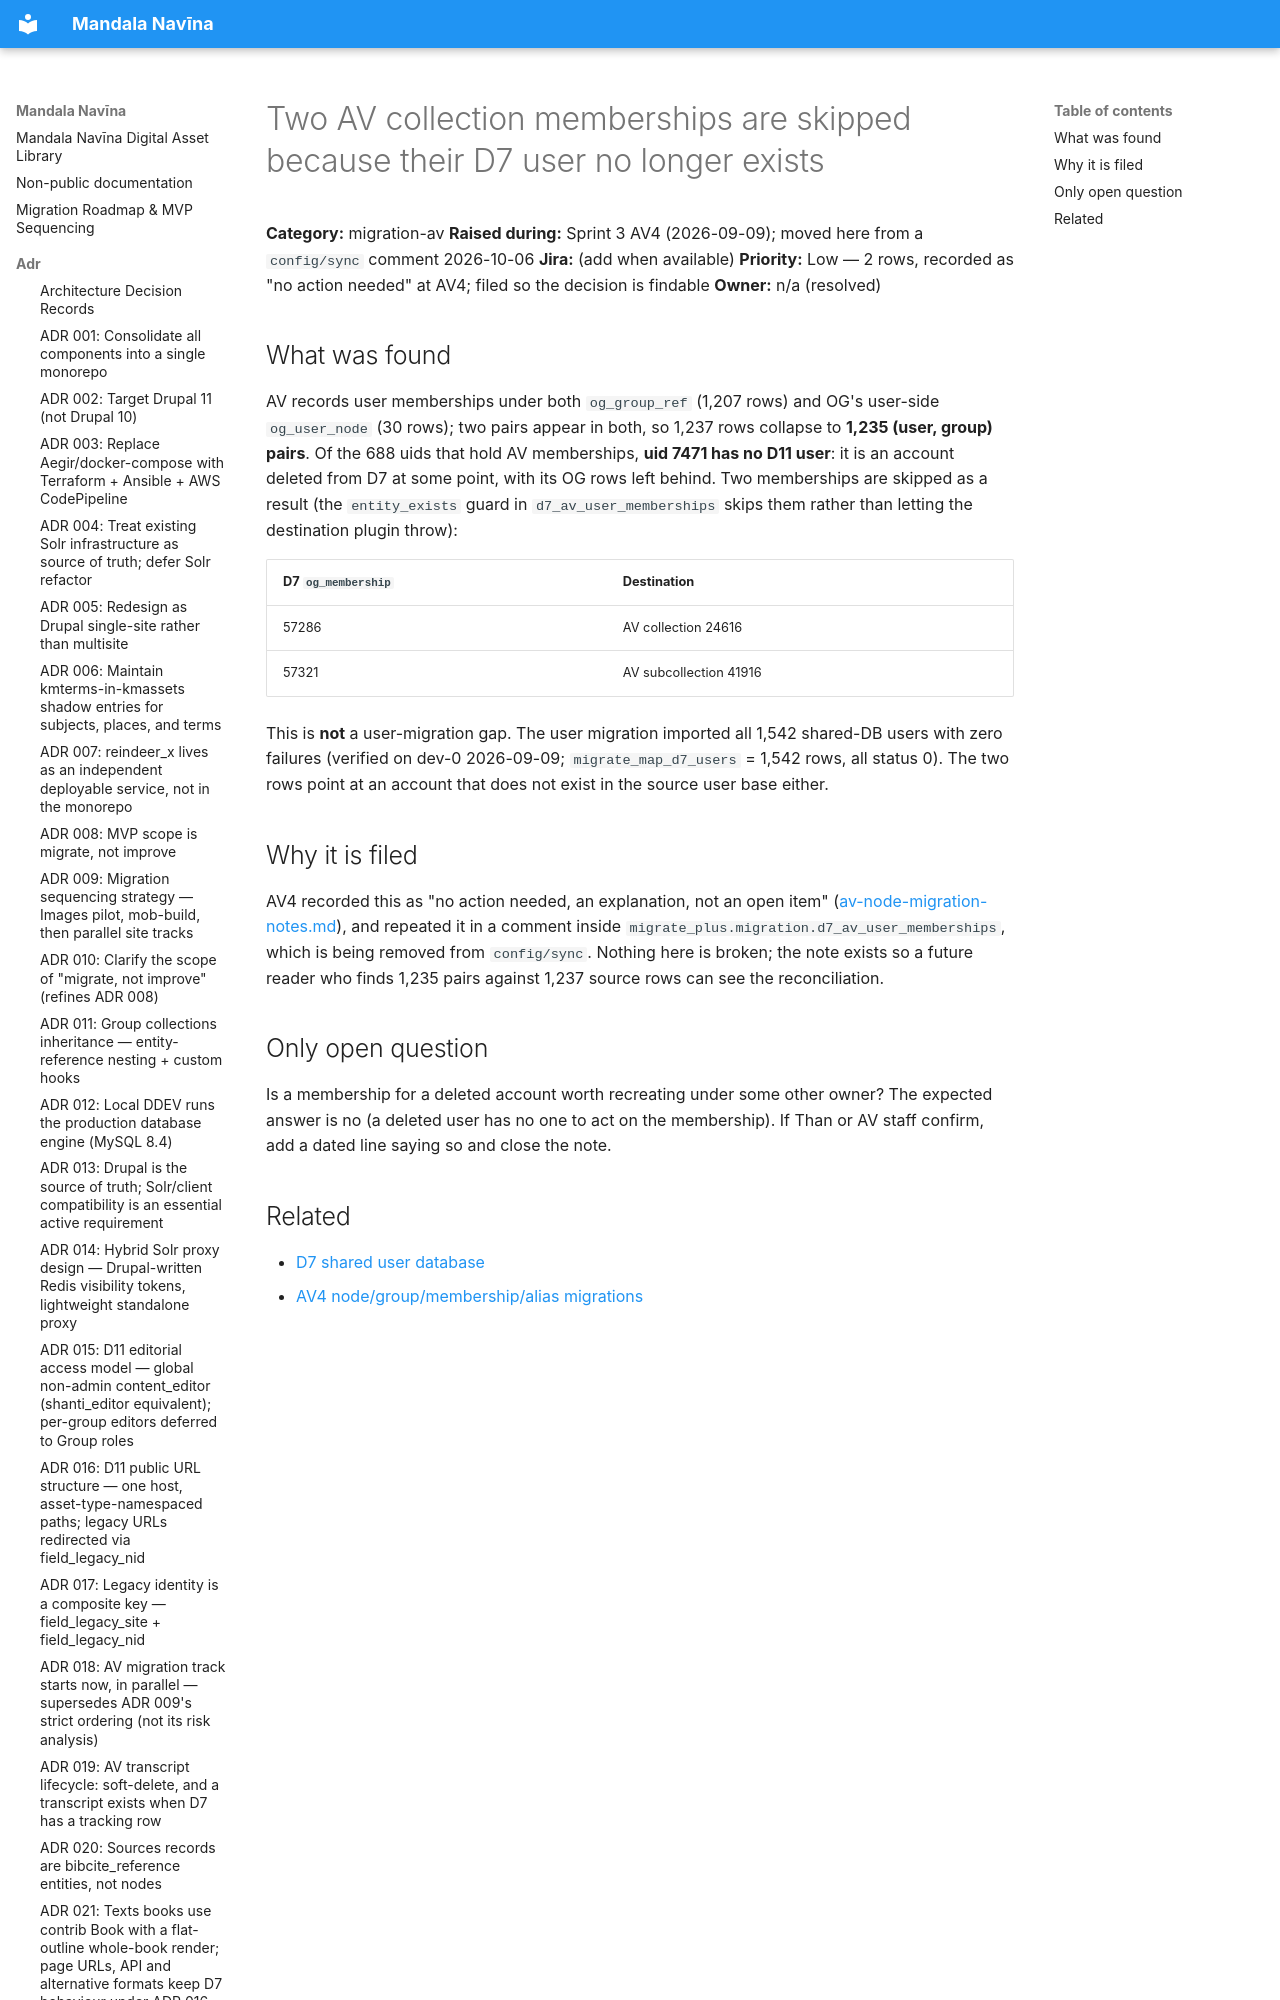

repository: uvalib/mandala-navina · page: deferred/av-collection-memberships-dropped-for-deleted-d7-user/index.html · generator: mkdocs

# Two AV collection memberships are skipped because their D7 user no longer exists

**Category:** migration-av
**Raised during:** Sprint 3 AV4 (2026-09-09); moved here from a `config/sync` comment 2026-10-06
**Jir
